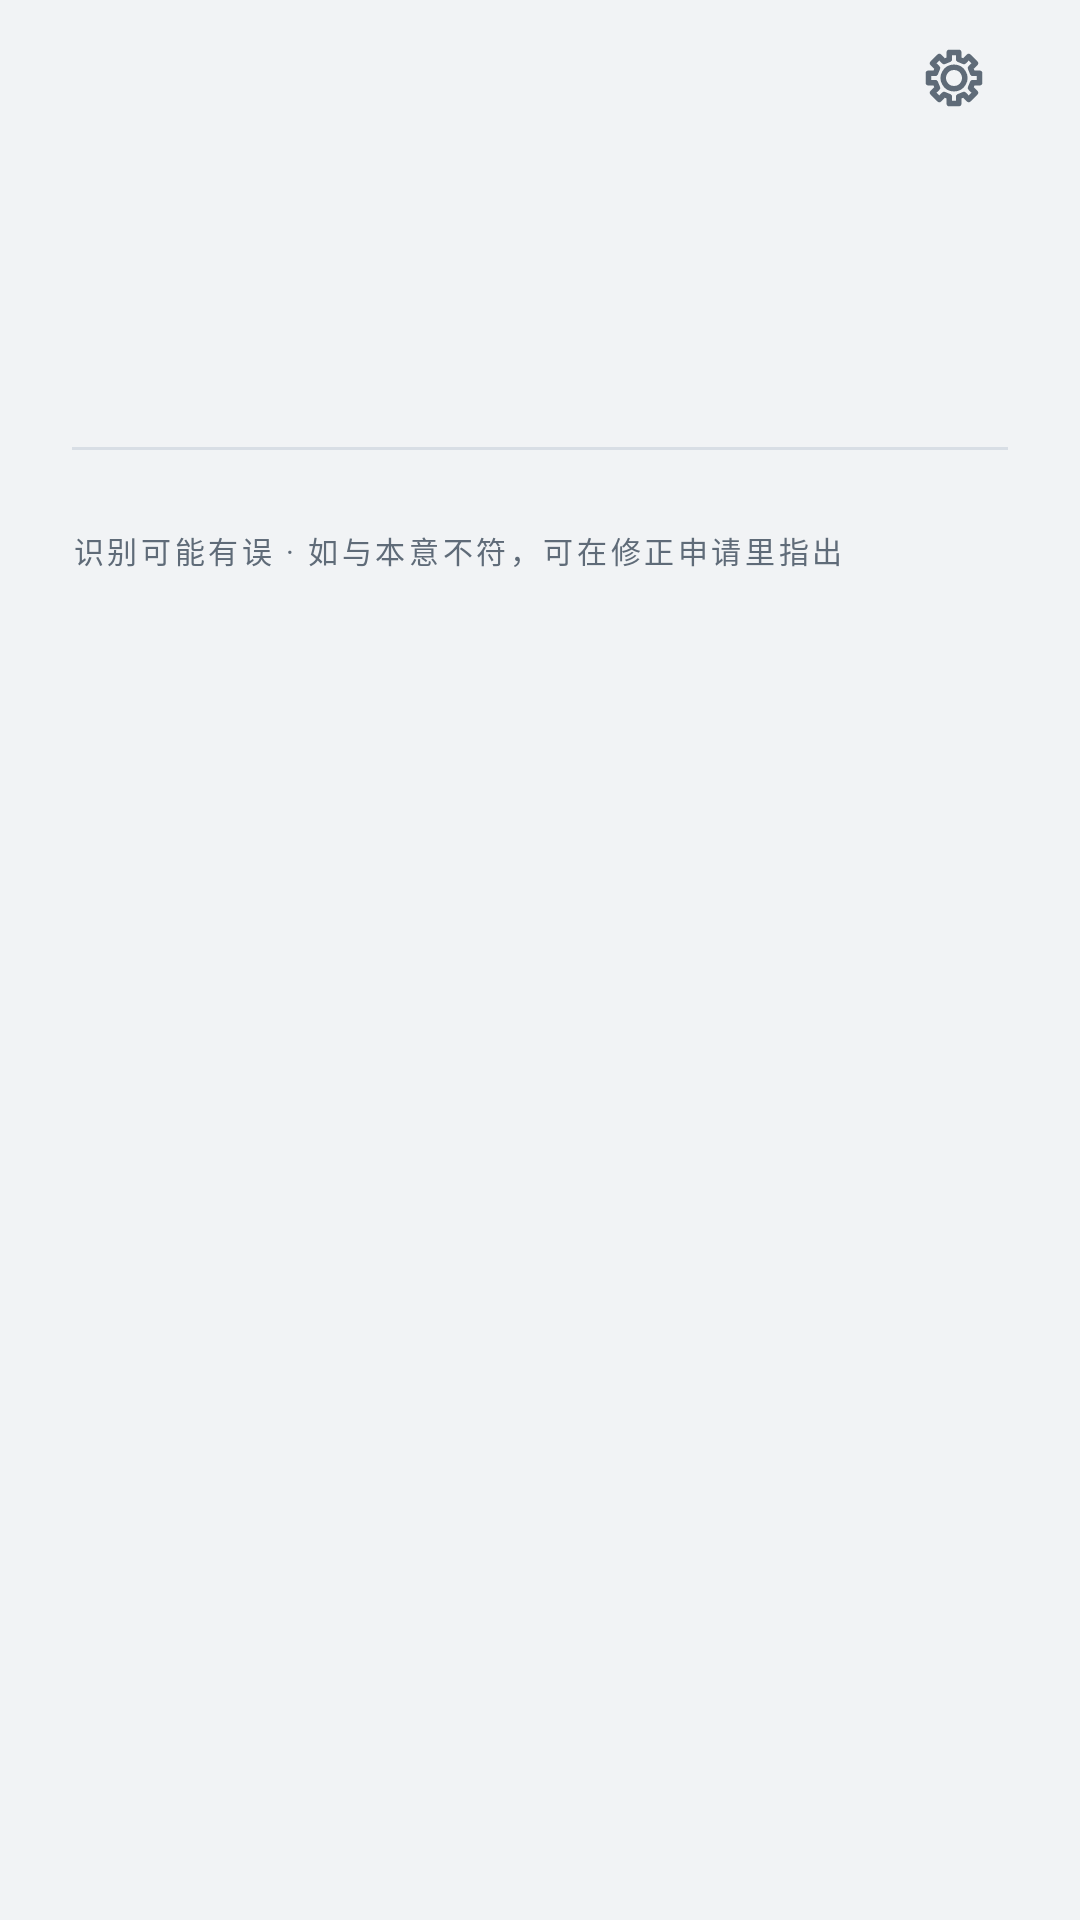

The Android layout XML behind this screen, and the referenced resources:
<!-- AndroidManifest.xml: application theme Theme.MyCoursePractice -->
<!-- res/layout/fragment_requirement.xml -->
<?xml version="1.0" encoding="utf-8"?>
<LinearLayout xmlns:android="http://schemas.android.com/apk/res/android"
    android:layout_width="match_parent"
    android:layout_height="match_parent"
    android:background="@color/paper"
    android:orientation="vertical">

    <include
        layout="@layout/view_back_bar"
        android:layout_width="match_parent"
        android:layout_height="52dp" />

    <ScrollView
        android:layout_width="match_parent"
        android:layout_height="0dp"
        android:layout_weight="1"
        android:clipToPadding="false"
        android:scrollbars="none">

        <LinearLayout
            android:layout_width="match_parent"
            android:layout_height="wrap_content"
            android:orientation="vertical"
            android:paddingStart="24dp"
            android:paddingEnd="24dp"
            android:paddingBottom="32dp">

            <TextView
                android:id="@+id/sourceLabel"
                style="@style/Micro"
                android:layout_width="match_parent"
                android:layout_height="wrap_content"
                android:layout_marginTop="6dp" />

            <TextView
                android:id="@+id/titleText"
                style="@style/Title"
                android:layout_width="match_parent"
                android:layout_height="wrap_content"
                android:layout_marginTop="10dp"
                android:textSize="24sp" />

            <TextView
                android:id="@+id/metaText"
                style="@style/Meta"
                android:layout_width="match_parent"
                android:layout_height="wrap_content"
                android:layout_marginTop="10dp" />

            <View
                android:layout_width="match_parent"
                android:layout_height="1dp"
                android:layout_marginTop="18dp"
                android:background="@color/line" />

            <LinearLayout
                android:id="@+id/groups"
                android:layout_width="match_parent"
                android:layout_height="wrap_content"
                android:orientation="vertical" />

            <TextView
                style="@style/Micro"
                android:layout_width="match_parent"
                android:layout_height="wrap_content"
                android:layout_marginTop="26dp"
                android:text="识别可能有误 · 如与本意不符，可在修正申请里指出" />
        </LinearLayout>
    </ScrollView>
</LinearLayout>
<!-- res/layout/view_back_bar.xml (included above) -->
<?xml version="1.0" encoding="utf-8"?>
<LinearLayout xmlns:android="http://schemas.android.com/apk/res/android"
    android:id="@+id/backBar"
    android:layout_width="match_parent"
    android:layout_height="52dp"
    android:background="?attr/selectableItemBackground"
    android:clickable="true"
    android:focusable="true"
    android:gravity="center_vertical"
    android:orientation="horizontal"
    android:paddingStart="14dp"
    android:paddingEnd="24dp">

    <ImageView
        android:id="@+id/backIcon"
        android:layout_width="22dp"
        android:layout_height="22dp"
        android:importantForAccessibility="no"
        android:src="@drawable/ic_back"
        android:tint="@color/ink" />

    <TextView
        android:id="@+id/backLabel"
        style="@style/Micro"
        android:layout_width="wrap_content"
        android:layout_height="wrap_content"
        android:layout_marginStart="10dp" />

    <View
        android:layout_width="0dp"
        android:layout_height="1dp"
        android:layout_weight="1" />

    <TextView
        android:id="@+id/trailingStamp"
        style="@style/Stamp"
        android:layout_width="wrap_content"
        android:layout_height="wrap_content"
        android:visibility="gone" />

    <ImageView
        android:id="@+id/appSettings"
        android:layout_width="36dp"
        android:layout_height="36dp"
        android:layout_marginStart="8dp"
        android:background="?attr/selectableItemBackgroundBorderless"
        android:clickable="true"
        android:contentDescription="设置"
        android:focusable="true"
        android:padding="7dp"
        android:src="@drawable/ic_gear"
        android:tint="@color/muted" />
</LinearLayout>
<!-- resources referenced by this layout -->
<resources>
  <color name="ink">#0A1F3D</color>
  <color name="line">#D8DEE5</color>
  <color name="muted">#5F6B78</color>
  <color name="paper">#F1F3F5</color>
  <!-- drawable ic_gear (drawable) -->
  <?xml version="1.0" encoding="utf-8"?>
  <vector xmlns:android="http://schemas.android.com/apk/res/android"
      android:width="24dp"
      android:height="24dp"
      android:viewportWidth="24"
      android:viewportHeight="24">
  
      
      <path
          android:fillColor="#00000000"
          android:pathData="M10.28,2.71 L13.72,2.71 L13.69,5.21 L15.61,6 L17.35,4.21 L19.79,6.65 L18,8.39 L18.79,10.31 L21.29,10.28 L21.29,13.72 L18.79,13.69 L18,15.61 L19.79,17.35 L17.35,19.79 L15.61,18 L13.69,18.79 L13.72,21.29 L10.28,21.29 L10.31,18.79 L8.39,18 L6.65,19.79 L4.21,17.35 L6,15.61 L5.21,13.69 L2.71,13.72 L2.71,10.28 L5.21,10.31 L6,8.39 L4.21,6.65 L6.65,4.21 L8.39,6 L10.31,5.21 Z"
          android:strokeColor="#FF000000"
          android:strokeLineCap="round"
          android:strokeLineJoin="round"
          android:strokeWidth="2" />
  
      <path
          android:fillColor="#00000000"
          android:pathData="M12,8.1 a3.9,3.9 0 1,0 0.01,0 z"
          android:strokeColor="#FF000000"
          android:strokeWidth="2" />
  </vector>
  <style name="Meta">
          <item name="android:textSize">11sp</item>
          <item name="android:textColor">@color/muted</item>
          <item name="android:fontFamily">sans-serif</item>
          <item name="android:includeFontPadding">false</item>
      </style>
  <style name="Micro">
          <item name="android:textSize">10sp</item>
          <item name="android:letterSpacing">0.12</item>
          <item name="android:textColor">@color/muted</item>
          <item name="android:fontFamily">sans-serif</item>
          <item name="android:includeFontPadding">false</item>
      </style>
  <style name="Stamp">
          <item name="android:layout_width">wrap_content</item>
          <item name="android:layout_height">20dp</item>
          <item name="android:paddingStart">6dp</item>
          <item name="android:paddingEnd">6dp</item>
          <item name="android:background">@drawable/bg_stamp</item>
          <item name="android:textSize">9sp</item>
          <item name="android:letterSpacing">0.1</item>
          <item name="android:textColor">@color/accent</item>
          <item name="android:fontFamily">sans-serif-medium</item>
          <item name="android:gravity">center</item>
          <item name="android:includeFontPadding">false</item>
      </style>
  <style name="Title">
          <item name="android:textSize">28sp</item>
          <item name="android:textColor">@color/ink</item>
          <item name="android:fontFamily">serif</item>
          <item name="android:includeFontPadding">false</item>
          <item name="android:lineSpacingMultiplier">1.12</item>
      </style>
  <style name="Theme.MyCoursePractice" parent="Base.Theme.MyCoursePractice" />
  <!-- drawable bg_stamp (drawable) -->
  <?xml version="1.0" encoding="utf-8"?>
  <shape xmlns:android="http://schemas.android.com/apk/res/android" android:shape="rectangle">
      <solid android:color="@android:color/transparent" />
      <stroke android:width="1dp" android:color="@color/line" />
      <corners android:radius="0dp" />
  </shape>
  <color name="accent">#315D93</color>
  <color name="sheet">#FFFFFF</color>
  <color name="accent_wash">#E4EAF2</color>
</resources>
